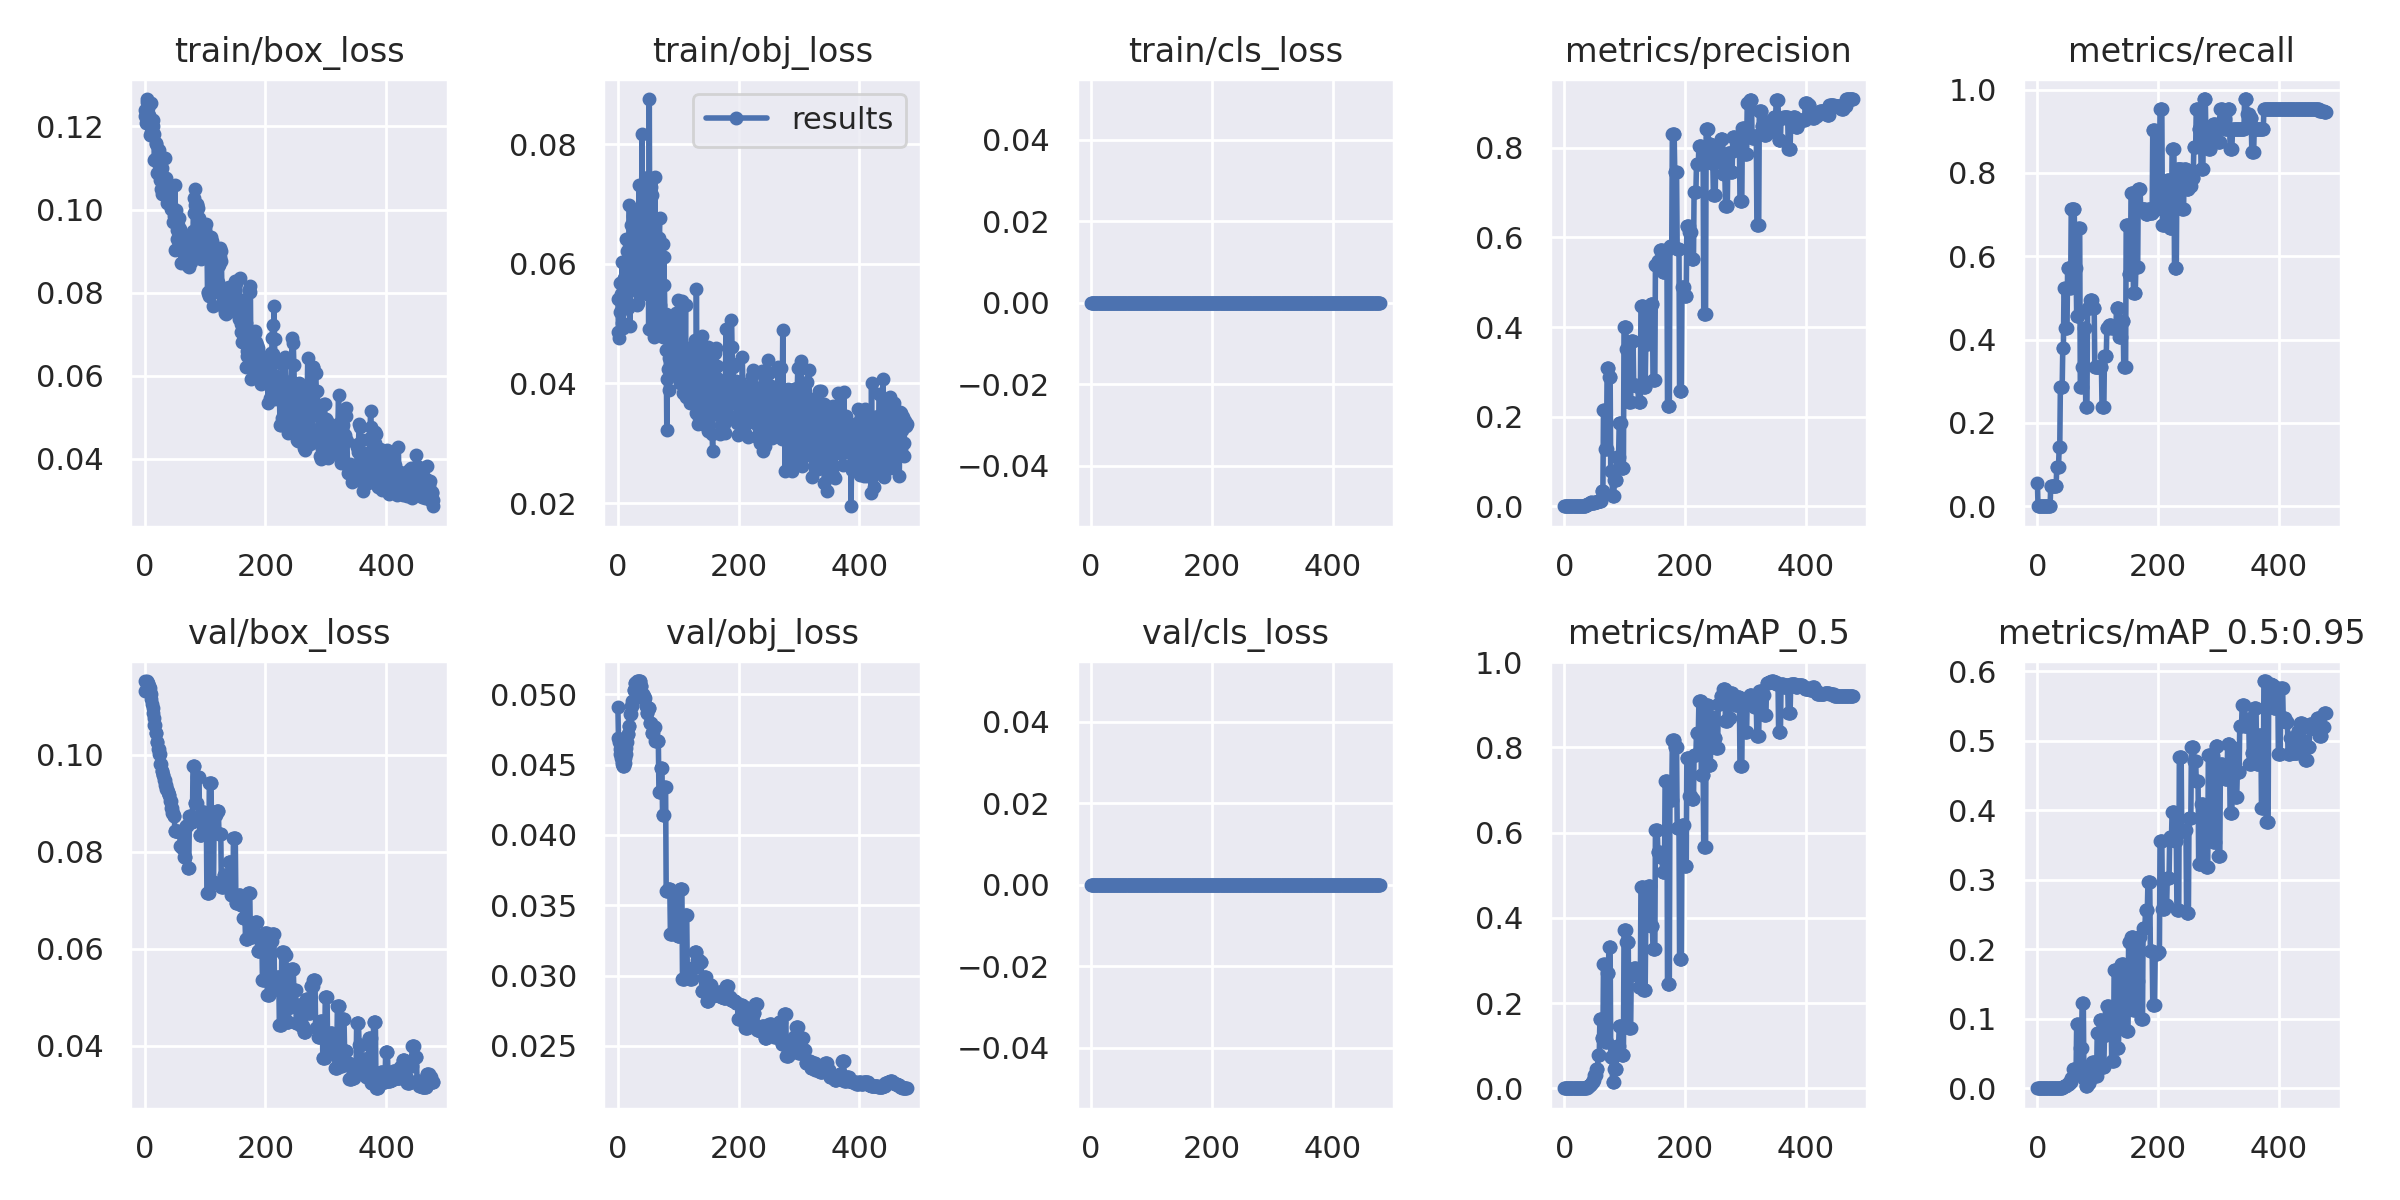

The data file committed next to this chart (first rows):
epoch, train/box_loss, train/obj_loss, train/cls_loss, metrics/precision, metrics/recall, metrics/mAP_0.5, metrics/mAP_0.5:0.95, val/box_loss, val/obj_loss, val/cls_loss, x/lr0, x/lr1, x/lr2
0, 0.124, 0.05412, 0, 0.001111, 0.05556, 0.0007835, 7.8351e-05, 0.1132, 0.04911, 0, 0.1, 0, 0
1, 0.1225, 0.04856, 0, 0, 0, 0, 0, 0.1153, 0.04691, 0, 0.0991, 9.9802e-05, 9.9802e-05
2, 0.1208, 0.04752, 0, 0, 0, 0, 0, 0.1152, 0.04661, 0, 0.0982, 0.0001992, 0.0001992
3, 0.126, 0.05684, 0, 0, 0, 0, 0, 0.1153, 0.04614, 0, 0.0973, 0.0002982, 0.0002982
4, 0.1266, 0.05197, 0, 0, 0, 0, 0, 0.1151, 0.04577, 0, 0.0964, 0.0003968, 0.0003968
5, 0.1244, 0.05488, 0, 0, 0, 0, 0, 0.1149, 0.04547, 0, 0.09549, 0.0004951, 0.0004951
6, 0.1249, 0.05014, 0, 0, 0, 0, 0, 0.1146, 0.0452, 0, 0.09459, 0.0005929, 0.0005929
7, 0.1227, 0.06024, 0, 0, 0, 0, 0, 0.1142, 0.04505, 0, 0.09369, 0.0006903, 0.0006903
8, 0.1209, 0.0539, 0, 0, 0, 0, 0, 0.1138, 0.0449, 0, 0.09279, 0.0007873, 0.0007873
9, 0.118, 0.04933, 0, 0, 0, 0, 0, 0.113, 0.04494, 0, 0.09188, 0.000884, 0.000884
10, 0.1256, 0.05757, 0, 0, 0, 0, 0, 0.1126, 0.04488, 0, 0.09098, 0.0009802, 0.0009802
11, 0.1188, 0.05294, 0, 0, 0, 0, 0, 0.1116, 0.04511, 0, 0.09008, 0.001076, 0.001076
12, 0.1202, 0.05781, 0, 0, 0, 0, 0, 0.1105, 0.0455, 0, 0.08917, 0.001172, 0.001172
13, 0.1215, 0.0642, 0, 0, 0, 0, 0, 0.1097, 0.04578, 0, 0.08827, 0.001267, 0.001267
14, 0.1202, 0.05847, 0, 0, 0, 0, 0, 0.1086, 0.04616, 0, 0.08736, 0.001361, 0.001361
15, 0.1182, 0.06205, 0, 0, 0, 0, 0, 0.1076, 0.04659, 0, 0.08646, 0.001455, 0.001455
16, 0.1118, 0.05255, 0, 0, 0, 0, 0, 0.1062, 0.04715, 0, 0.08555, 0.001549, 0.001549
17, 0.1123, 0.05847, 0, 0, 0, 0, 0, 0.1062, 0.04715, 0, 0.08464, 0.001643, 0.001643
18, 0.1159, 0.05621, 0, 0, 0, 0, 0, 0.1046, 0.04777, 0, 0.08374, 0.001736, 0.001736
19, 0.116, 0.06978, 0, 0, 0, 0, 0, 0.1046, 0.04777, 0, 0.08283, 0.001829, 0.001829
20, 0.1089, 0.04963, 0, 0, 0, 0, 0, 0.1026, 0.04864, 0, 0.08192, 0.001921, 0.001921
21, 0.1122, 0.06225, 0, 0, 0, 0, 0, 0.1026, 0.04864, 0, 0.08101, 0.002013, 0.002013
22, 0.1111, 0.0664, 0, 0.0008333, 0.04762, 0.0008317, 8.3169e-05, 0.1013, 0.04916, 0, 0.0801, 0.002104, 0.002104
23, 0.1142, 0.06368, 0, 0.0008333, 0.04762, 0.0008317, 8.3169e-05, 0.1013, 0.04916, 0, 0.0792, 0.002195, 0.002195
24, 0.1087, 0.05821, 0, 0.0008333, 0.04762, 0.0007648, 7.6485e-05, 0.1001, 0.04953, 0, 0.07829, 0.002286, 0.002286
25, 0.113, 0.0679, 0, 0.0008333, 0.04762, 0.0007648, 7.6485e-05, 0.1001, 0.04953, 0, 0.07738, 0.002376, 0.002376
26, 0.1071, 0.05665, 0, 0.0008333, 0.04762, 0.0007275, 7.2747e-05, 0.09813, 0.05029, 0, 0.07647, 0.002466, 0.002466
27, 0.1049, 0.05729, 0, 0.0008333, 0.04762, 0.0007275, 7.2747e-05, 0.09813, 0.05029, 0, 0.07556, 0.002556, 0.002556
28, 0.1099, 0.05628, 0, 0.0008333, 0.04762, 0.0006912, 6.9121e-05, 0.09661, 0.05081, 0, 0.07465, 0.002645, 0.002645
29, 0.1039, 0.05937, 0, 0.0008333, 0.04762, 0.0006912, 6.9121e-05, 0.09661, 0.05081, 0, 0.07373, 0.002733, 0.002733
30, 0.108, 0.06839, 0, 0.0008333, 0.04762, 0.0006298, 6.2977e-05, 0.09592, 0.05079, 0, 0.07282, 0.002822, 0.002822
31, 0.1065, 0.05311, 0, 0.0008333, 0.04762, 0.0006298, 6.2977e-05, 0.09592, 0.05079, 0, 0.07191, 0.00291, 0.00291
32, 0.1073, 0.06556, 0, 0.001667, 0.09524, 0.001094, 0.000155, 0.09486, 0.05095, 0, 0.071, 0.002997, 0.002997
33, 0.1125, 0.05523, 0, 0.001667, 0.09524, 0.001094, 0.000155, 0.09486, 0.05095, 0, 0.07008, 0.003084, 0.003084
34, 0.1041, 0.05339, 0, 0.001667, 0.09524, 0.001103, 0.0001567, 0.09381, 0.05093, 0, 0.06917, 0.003171, 0.003171
35, 0.1059, 0.07314, 0, 0.001667, 0.09524, 0.001103, 0.0001567, 0.09381, 0.05093, 0, 0.06826, 0.003257, 0.003257
36, 0.1075, 0.06215, 0, 0.0025, 0.1429, 0.001592, 0.0002734, 0.09301, 0.05093, 0, 0.06734, 0.003343, 0.003343
37, 0.1016, 0.05649, 0, 0.0025, 0.1429, 0.001592, 0.0002734, 0.09301, 0.05093, 0, 0.06643, 0.003429, 0.003429
38, 0.1024, 0.0614, 0, 0.005, 0.2857, 0.003398, 0.0006133, 0.09231, 0.05059, 0, 0.06551, 0.003514, 0.003514
39, 0.1025, 0.06612, 0, 0.005, 0.2857, 0.003398, 0.0006133, 0.09231, 0.05059, 0, 0.0646, 0.003599, 0.003599
40, 0.1056, 0.08172, 0, 0.005, 0.2857, 0.004446, 0.0008868, 0.09165, 0.05002, 0, 0.06368, 0.003683, 0.003683
41, 0.1018, 0.05564, 0, 0.005, 0.2857, 0.004446, 0.0008868, 0.09165, 0.05002, 0, 0.06277, 0.003767, 0.003767
42, 0.1043, 0.0628, 0, 0.006667, 0.381, 0.007629, 0.001822, 0.09041, 0.04987, 0, 0.06185, 0.003851, 0.003851
43, 0.1001, 0.06235, 0, 0.006667, 0.381, 0.007629, 0.001822, 0.09041, 0.04987, 0, 0.06093, 0.003934, 0.003934
44, 0.1008, 0.06519, 0, 0.009167, 0.5238, 0.01101, 0.002557, 0.08907, 0.04976, 0, 0.06002, 0.004017, 0.004017
45, 0.1007, 0.06815, 0, 0.009167, 0.5238, 0.01101, 0.002557, 0.08907, 0.04976, 0, 0.0591, 0.004099, 0.004099
46, 0.1004, 0.0587, 0, 0.0075, 0.4286, 0.01364, 0.002807, 0.08808, 0.0492, 0, 0.05818, 0.004181, 0.004181
47, 0.09704, 0.06193, 0, 0.0075, 0.4286, 0.01364, 0.002807, 0.08808, 0.0492, 0, 0.05726, 0.004263, 0.004263
48, 0.09841, 0.05497, 0, 0.0075, 0.4286, 0.01887, 0.004453, 0.0873, 0.04865, 0, 0.05634, 0.004344, 0.004344
49, 0.09956, 0.06775, 0, 0.0075, 0.4286, 0.01887, 0.004453, 0.0873, 0.04865, 0, 0.05543, 0.004425, 0.004425
50, 0.106, 0.07453, 0, 0.01, 0.5714, 0.03115, 0.006431, 0.08429, 0.04904, 0, 0.0545, 0.004505, 0.004505
51, 0.09028, 0.04905, 0, 0.01, 0.5714, 0.03115, 0.006431, 0.08429, 0.04904, 0, 0.05359, 0.004585, 0.004585
52, 0.1, 0.08752, 0, 0.01, 0.5714, 0.03115, 0.006431, 0.08429, 0.04904, 0, 0.05266, 0.004665, 0.004665
53, 0.09502, 0.05751, 0, 0.009167, 0.5238, 0.04443, 0.00887, 0.08432, 0.04796, 0, 0.05174, 0.004744, 0.004744
54, 0.09294, 0.06417, 0, 0.009167, 0.5238, 0.04443, 0.00887, 0.08432, 0.04796, 0, 0.05082, 0.004823, 0.004823
55, 0.09635, 0.07283, 0, 0.009167, 0.5238, 0.04443, 0.00887, 0.08432, 0.04796, 0, 0.0499, 0.004901, 0.004901
56, 0.09808, 0.07153, 0, 0.0125, 0.7143, 0.07892, 0.01535, 0.08403, 0.04728, 0, 0.04898, 0.004979, 0.004979
57, 0.09185, 0.06456, 0, 0.0125, 0.7143, 0.07892, 0.01535, 0.08403, 0.04728, 0, 0.04806, 0.005057, 0.005057
58, 0.09537, 0.05337, 0, 0.0125, 0.7143, 0.07892, 0.01535, 0.08403, 0.04728, 0, 0.04713, 0.005134, 0.005134
59, 0.09288, 0.06301, 0, 0.0125, 0.7143, 0.162, 0.02736, 0.08112, 0.0477, 0, 0.04621, 0.005211, 0.005211
... 419 more rows
